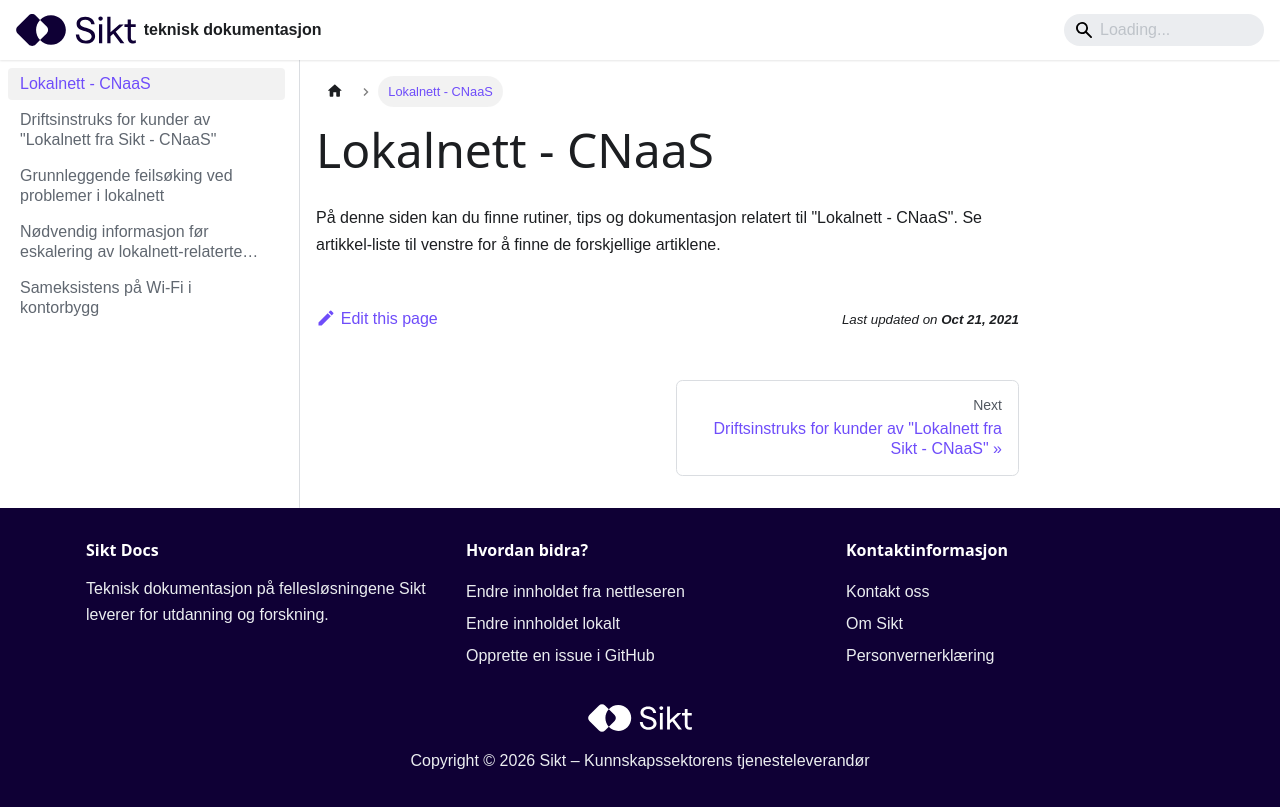

repository: sikt-no/docs · page: docs/cnaas/index.html · generator: docusaurus

---
title: Lokalnett - CNaaS
---

På denne siden kan du finne rutiner, tips og dokumentasjon relatert til "Lokalnett - CNaaS". Se artikkel-liste til venstre for å finne de forskjellige artiklene. 
